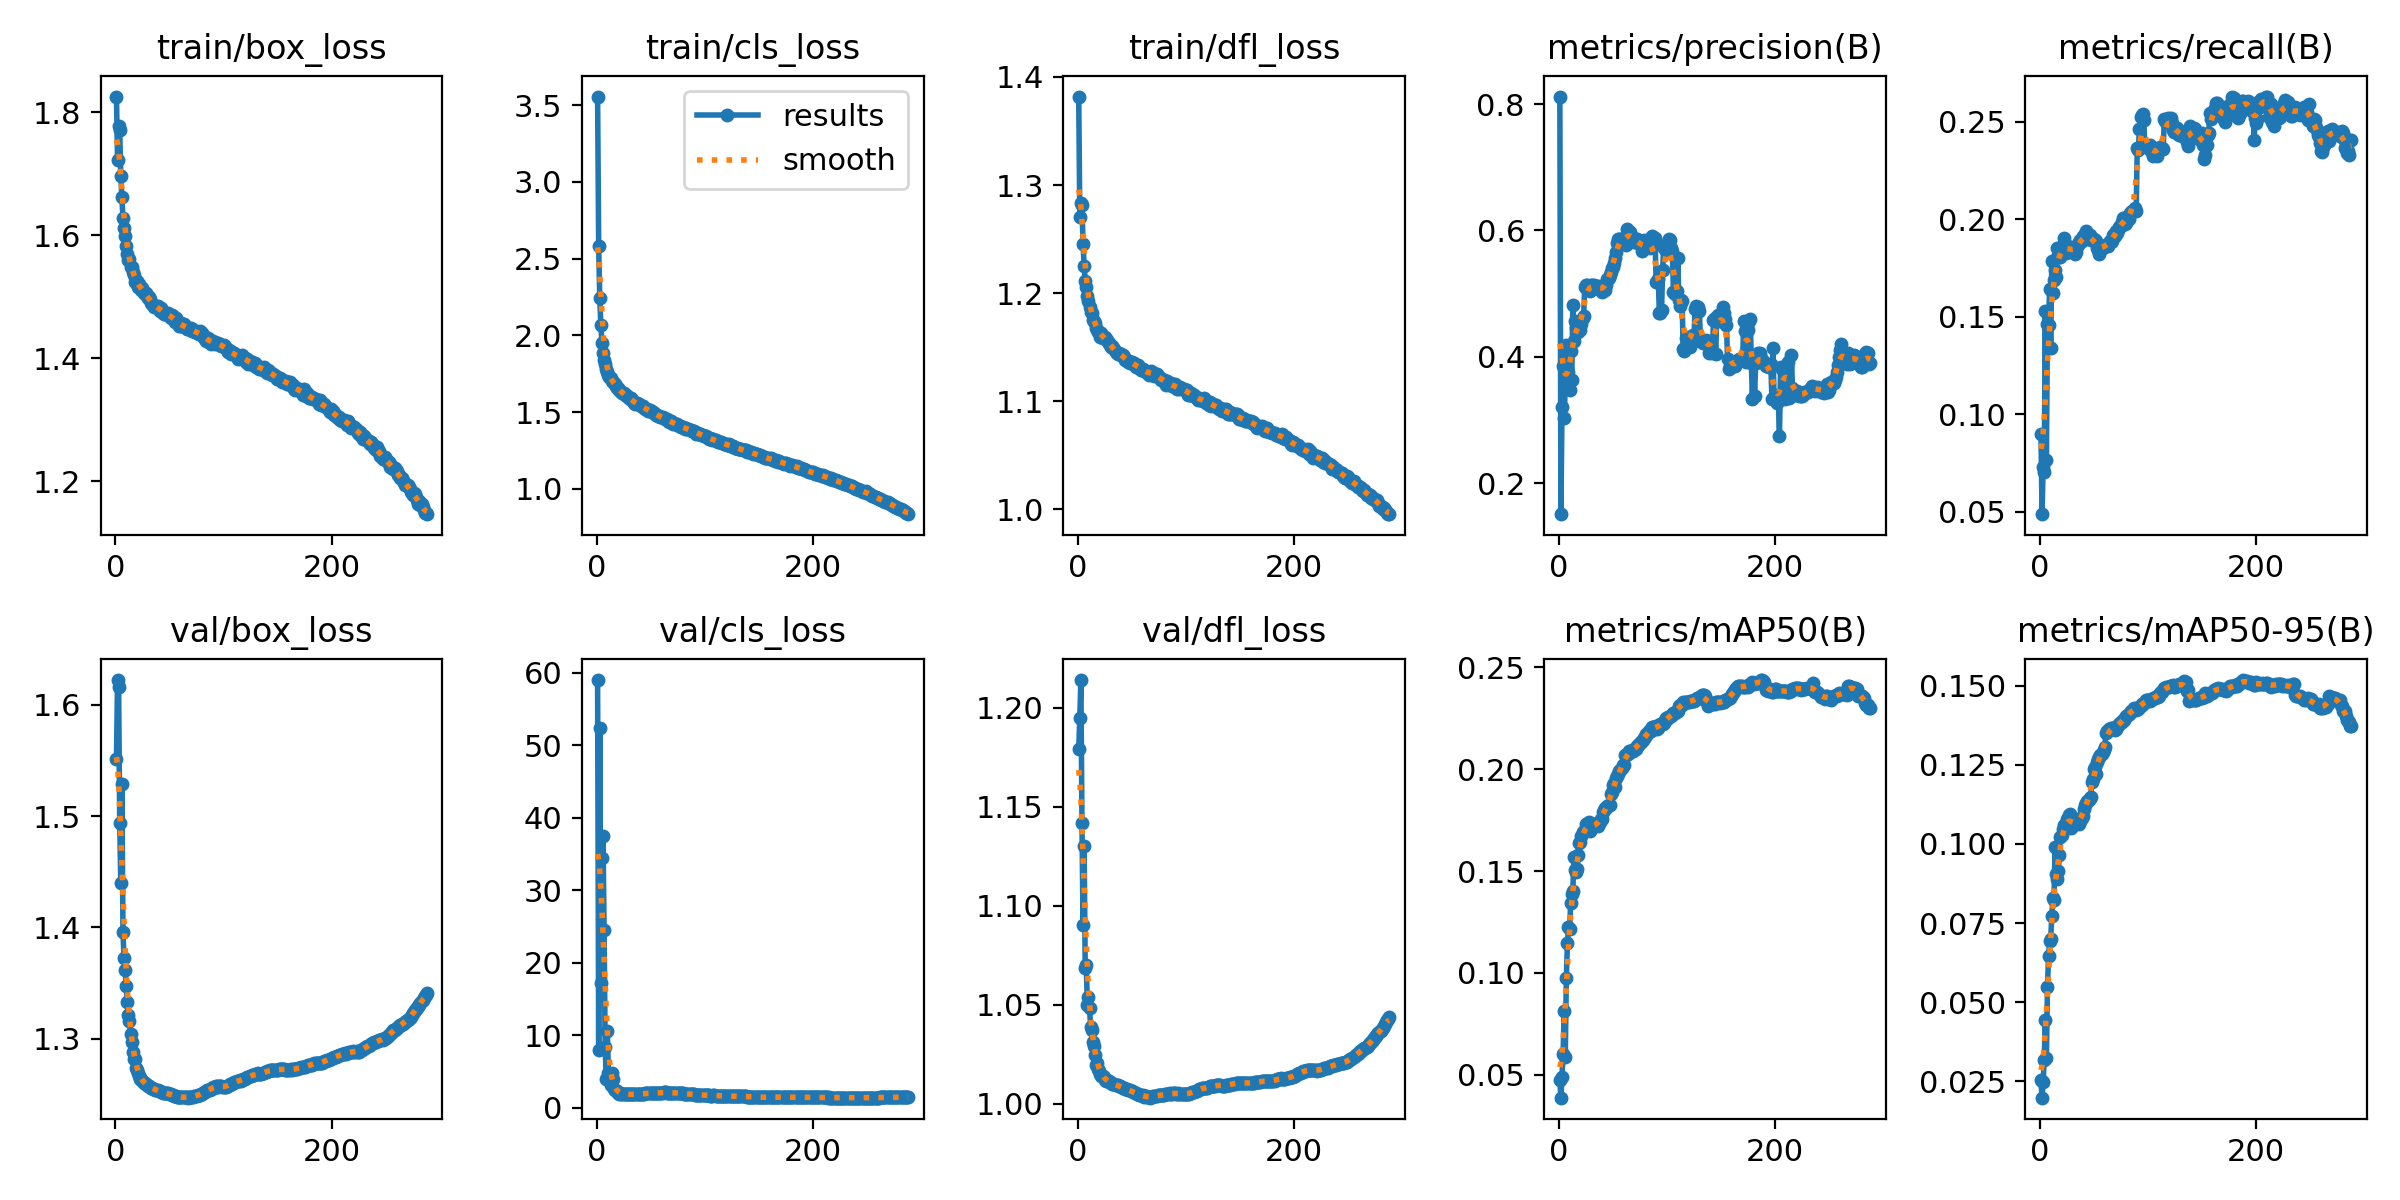

The table this chart was drawn from, first rows:
epoch, time, train/box_loss, train/cls_loss, train/dfl_loss, metrics/precision(B), metrics/recall(B), metrics/mAP50(B), metrics/mAP50-95(B), val/box_loss, val/cls_loss, val/dfl_loss, lr/pg0, lr/pg1, lr/pg2
1, 908.8, 1.826, 3.556, 1.382, 0.812, 0.09011, 0.04737, 0.02537, 1.551, 58.98, 1.179, 0.003328, 0.003328, 0.003328
2, 1804, 1.723, 2.581, 1.271, 0.1507, 0.04881, 0.03876, 0.01982, 1.622, 8.011, 1.195, 0.00664, 0.00664, 0.00664
3, 2719, 1.777, 2.241, 1.283, 0.3206, 0.07324, 0.04891, 0.02487, 1.616, 52.36, 1.214, 0.009929, 0.009929, 0.009929
4, 3641, 1.77, 2.07, 1.281, 0.3856, 0.07047, 0.06003, 0.03183, 1.494, 17.16, 1.142, 0.009901, 0.009901, 0.009901
5, 4519, 1.696, 1.949, 1.246, 0.3037, 0.1528, 0.08131, 0.04433, 1.44, 34.48, 1.09, 0.009868, 0.009868, 0.009868
6, 5468, 1.661, 1.887, 1.225, 0.3538, 0.07672, 0.05862, 0.03225, 1.529, 37.53, 1.13, 0.009835, 0.009835, 0.009835
7, 6371, 1.628, 1.84, 1.211, 0.4189, 0.1462, 0.09743, 0.05467, 1.396, 24.49, 1.068, 0.009802, 0.009802, 0.009802
8, 7286, 1.611, 1.812, 1.206, 0.365, 0.1456, 0.1147, 0.06455, 1.372, 8.333, 1.07, 0.009769, 0.009769, 0.009769
9, 8210, 1.599, 1.783, 1.197, 0.3755, 0.164, 0.1224, 0.0694, 1.362, 4.013, 1.05, 0.009736, 0.009736, 0.009736
10, 9113, 1.582, 1.764, 1.192, 0.347, 0.1339, 0.1214, 0.07011, 1.347, 10.56, 1.054, 0.009703, 0.009703, 0.009703
11, 10021, 1.57, 1.741, 1.187, 0.4092, 0.1785, 0.1342, 0.07711, 1.333, 4.758, 1.048, 0.00967, 0.00967, 0.00967
12, 10933, 1.56, 1.728, 1.183, 0.3628, 0.1621, 0.1385, 0.08291, 1.321, 3.887, 1.039, 0.009637, 0.009637, 0.009637
13, 11817, 1.562, 1.72, 1.182, 0.4824, 0.1688, 0.1403, 0.08218, 1.316, 3.089, 1.037, 0.009604, 0.009604, 0.009604
14, 12712, 1.549, 1.704, 1.175, 0.4257, 0.1741, 0.1567, 0.09891, 1.304, 4.791, 1.031, 0.009571, 0.009571, 0.009571
15, 13621, 1.548, 1.697, 1.174, 0.4573, 0.1706, 0.1504, 0.09054, 1.297, 4.023, 1.029, 0.009538, 0.009538, 0.009538
16, 14548, 1.54, 1.692, 1.172, 0.4455, 0.1853, 0.1494, 0.0889, 1.288, 2.536, 1.024, 0.009505, 0.009505, 0.009505
17, 15522, 1.535, 1.681, 1.168, 0.4473, 0.1817, 0.1509, 0.09153, 1.282, 2.515, 1.019, 0.009472, 0.009472, 0.009472
18, 16582, 1.524, 1.667, 1.166, 0.4391, 0.1805, 0.1579, 0.0965, 1.282, 2.279, 1.021, 0.009439, 0.009439, 0.009439
19, 17670, 1.526, 1.658, 1.164, 0.4464, 0.1805, 0.1636, 0.1023, 1.274, 2.278, 1.018, 0.009406, 0.009406, 0.009406
20, 18676, 1.525, 1.658, 1.164, 0.4417, 0.1846, 0.1642, 0.1029, 1.271, 2.082, 1.017, 0.009373, 0.009373, 0.009373
21, 19706, 1.516, 1.644, 1.159, 0.4516, 0.1869, 0.1672, 0.1047, 1.269, 1.904, 1.015, 0.00934, 0.00934, 0.00934
22, 20776, 1.52, 1.637, 1.163, 0.4609, 0.1901, 0.1694, 0.1061, 1.266, 1.984, 1.014, 0.009307, 0.009307, 0.009307
23, 21879, 1.518, 1.63, 1.158, 0.4644, 0.1863, 0.1698, 0.1059, 1.264, 1.955, 1.014, 0.009274, 0.009274, 0.009274
24, 22936, 1.511, 1.623, 1.159, 0.5105, 0.1826, 0.1702, 0.1061, 1.263, 1.923, 1.013, 0.009241, 0.009241, 0.009241
25, 23961, 1.514, 1.622, 1.159, 0.5138, 0.1833, 0.1731, 0.1078, 1.261, 1.932, 1.012, 0.009208, 0.009208, 0.009208
26, 25058, 1.506, 1.611, 1.157, 0.5142, 0.1845, 0.173, 0.1083, 1.26, 1.911, 1.012, 0.009175, 0.009175, 0.009175
27, 26150, 1.505, 1.608, 1.156, 0.51, 0.1857, 0.1735, 0.1092, 1.26, 1.915, 1.012, 0.009142, 0.009142, 0.009142
28, 27224, 1.506, 1.603, 1.155, 0.5111, 0.186, 0.1741, 0.1094, 1.259, 1.87, 1.012, 0.009109, 0.009109, 0.009109
29, 28300, 1.501, 1.6, 1.154, 0.5036, 0.1856, 0.1696, 0.105, 1.258, 1.867, 1.011, 0.009076, 0.009076, 0.009076
30, 29385, 1.499, 1.589, 1.152, 0.513, 0.183, 0.1709, 0.1058, 1.257, 1.871, 1.011, 0.009043, 0.009043, 0.009043
31, 30460, 1.5, 1.587, 1.15, 0.5137, 0.1832, 0.172, 0.1063, 1.257, 1.857, 1.011, 0.00901, 0.00901, 0.00901
32, 31500, 1.496, 1.589, 1.151, 0.5106, 0.1823, 0.172, 0.1066, 1.256, 1.845, 1.01, 0.008977, 0.008977, 0.008977
33, 32586, 1.49, 1.576, 1.149, 0.5138, 0.183, 0.1727, 0.107, 1.255, 1.841, 1.01, 0.008944, 0.008944, 0.008944
34, 33697, 1.489, 1.57, 1.149, 0.5113, 0.1863, 0.1728, 0.1071, 1.255, 1.845, 1.01, 0.008911, 0.008911, 0.008911
35, 34789, 1.487, 1.563, 1.145, 0.5095, 0.187, 0.1736, 0.1078, 1.255, 1.845, 1.01, 0.008878, 0.008878, 0.008878
36, 35873, 1.483, 1.556, 1.144, 0.5097, 0.1882, 0.1723, 0.1064, 1.255, 1.848, 1.009, 0.008845, 0.008845, 0.008845
37, 36948, 1.484, 1.558, 1.143, 0.5118, 0.1895, 0.1735, 0.1073, 1.254, 1.856, 1.009, 0.008812, 0.008812, 0.008812
38, 37980, 1.484, 1.553, 1.144, 0.5075, 0.1887, 0.174, 0.1078, 1.254, 1.867, 1.009, 0.008779, 0.008779, 0.008779
39, 39050, 1.485, 1.55, 1.144, 0.5057, 0.1886, 0.1756, 0.1081, 1.254, 1.882, 1.009, 0.008746, 0.008746, 0.008746
40, 40117, 1.481, 1.545, 1.143, 0.5031, 0.1916, 0.1757, 0.1087, 1.253, 1.912, 1.008, 0.008713, 0.008713, 0.008713
41, 41215, 1.477, 1.541, 1.142, 0.5074, 0.1903, 0.1788, 0.111, 1.253, 1.923, 1.008, 0.00868, 0.00868, 0.00868
42, 42323, 1.481, 1.543, 1.142, 0.5097, 0.1907, 0.1802, 0.1124, 1.252, 1.933, 1.008, 0.008647, 0.008647, 0.008647
43, 43366, 1.479, 1.538, 1.141, 0.5061, 0.194, 0.1811, 0.1129, 1.252, 1.932, 1.008, 0.008614, 0.008614, 0.008614
44, 44433, 1.473, 1.526, 1.138, 0.5135, 0.1912, 0.181, 0.1135, 1.251, 1.954, 1.008, 0.008581, 0.008581, 0.008581
45, 45503, 1.472, 1.52, 1.138, 0.5225, 0.1904, 0.1818, 0.1138, 1.251, 1.98, 1.007, 0.008548, 0.008548, 0.008548
46, 46600, 1.474, 1.518, 1.138, 0.5252, 0.192, 0.1823, 0.1145, 1.251, 1.991, 1.007, 0.008515, 0.008515, 0.008515
47, 47662, 1.472, 1.517, 1.136, 0.5293, 0.1895, 0.1825, 0.115, 1.251, 1.996, 1.007, 0.008482, 0.008482, 0.008482
48, 48712, 1.47, 1.509, 1.135, 0.5348, 0.1893, 0.1877, 0.1197, 1.251, 2.003, 1.007, 0.008449, 0.008449, 0.008449
49, 49731, 1.474, 1.513, 1.136, 0.5413, 0.1893, 0.1891, 0.1206, 1.251, 1.993, 1.007, 0.008416, 0.008416, 0.008416
50, 50744, 1.47, 1.505, 1.136, 0.5425, 0.1897, 0.1923, 0.1236, 1.25, 1.985, 1.006, 0.008383, 0.008383, 0.008383
51, 51802, 1.465, 1.5, 1.135, 0.5481, 0.1893, 0.1934, 0.1244, 1.25, 1.993, 1.006, 0.00835, 0.00835, 0.00835
52, 52823, 1.47, 1.502, 1.135, 0.5559, 0.1886, 0.1915, 0.1221, 1.249, 2.013, 1.006, 0.008317, 0.008317, 0.008317
53, 53839, 1.468, 1.496, 1.134, 0.5654, 0.1855, 0.1955, 0.126, 1.249, 2.03, 1.006, 0.008284, 0.008284, 0.008284
54, 54876, 1.462, 1.49, 1.131, 0.5799, 0.184, 0.1968, 0.1268, 1.248, 2.047, 1.005, 0.008251, 0.008251, 0.008251
55, 55920, 1.458, 1.484, 1.133, 0.5866, 0.1821, 0.1977, 0.1274, 1.248, 2.027, 1.005, 0.008218, 0.008218, 0.008218
56, 56959, 1.466, 1.48, 1.134, 0.5861, 0.1852, 0.1992, 0.128, 1.248, 2.028, 1.005, 0.008185, 0.008185, 0.008185
57, 58028, 1.461, 1.478, 1.131, 0.5861, 0.1856, 0.1997, 0.1286, 1.248, 2.045, 1.005, 0.008152, 0.008152, 0.008152
58, 59110, 1.458, 1.474, 1.13, 0.5847, 0.1854, 0.2007, 0.1292, 1.248, 2.047, 1.004, 0.008119, 0.008119, 0.008119
59, 60211, 1.453, 1.466, 1.129, 0.5832, 0.1864, 0.202, 0.1298, 1.248, 2.062, 1.004, 0.008086, 0.008086, 0.008086
60, 61258, 1.453, 1.469, 1.13, 0.5831, 0.1862, 0.2023, 0.1308, 1.247, 2.082, 1.004, 0.008053, 0.008053, 0.008053
... 228 more rows
